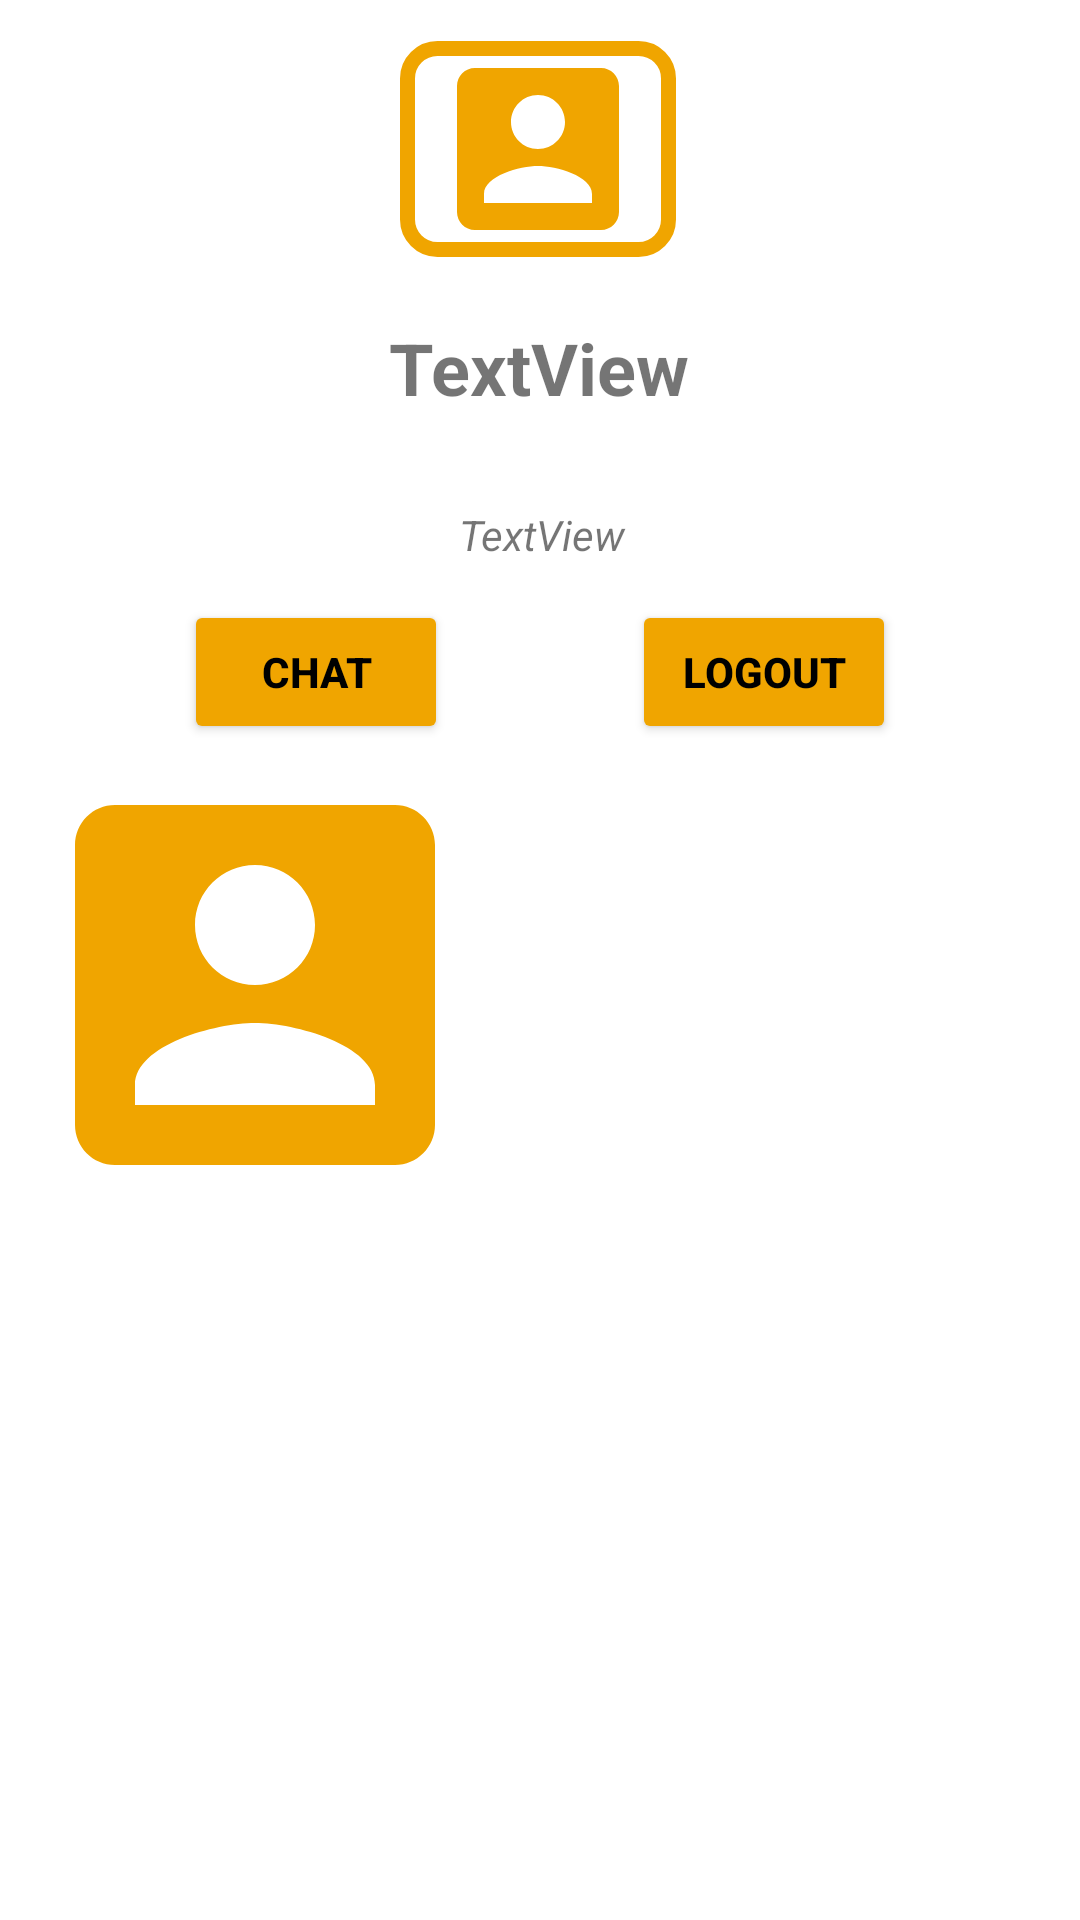

This screen was rendered from an Android layout file. Write that file and the resources it references.
<!-- AndroidManifest.xml: application theme Theme.BookDon -->
<!-- res/layout/fragment_profile.xml -->
<?xml version="1.0" encoding="utf-8"?>
<FrameLayout xmlns:android="http://schemas.android.com/apk/res/android"
    xmlns:app="http://schemas.android.com/apk/res-auto"
    xmlns:tools="http://schemas.android.com/tools"
    android:layout_width="match_parent"
    android:layout_height="match_parent"
    tools:context=".fragments.ProfileFragment">

    <FrameLayout
        android:layout_width="match_parent"
        android:layout_height="match_parent">

        <androidx.constraintlayout.widget.ConstraintLayout
            android:layout_width="match_parent"
            android:layout_height="match_parent">

            <ImageView
                android:id="@+id/imageView"
                android:layout_width="92dp"
                android:layout_height="72dp"
                android:background="@drawable/border"
                android:src="@drawable/ic_baseline_account_box_24"
                app:layout_constraintBottom_toBottomOf="parent"
                app:layout_constraintEnd_toEndOf="parent"
                app:layout_constraintHorizontal_bias="0.498"
                app:layout_constraintStart_toStartOf="parent"
                app:layout_constraintTop_toTopOf="parent"
                app:layout_constraintVertical_bias="0.024" />

            <TextView

                android:id="@+id/user_name"
                android:layout_width="172dp"
                android:layout_height="45dp"
                android:gravity="center"
                android:text="TextView"
                android:textSize="24dp"
                android:textStyle="bold"
                app:layout_constraintBottom_toBottomOf="parent"
                app:layout_constraintEnd_toEndOf="@+id/imageView"
                app:layout_constraintStart_toStartOf="@+id/imageView"
                app:layout_constraintTop_toBottomOf="@+id/imageView"
                app:layout_constraintVertical_bias="0.028" />

            <Button
                android:id="@+id/msg"
                android:layout_width="wrap_content"
                android:layout_height="wrap_content"
                android:layout_gravity="center"
                android:backgroundTint="@color/btn_color"
                android:text="chat"
                android:textColor="@color/black1"
                android:textStyle="bold"
                app:circularflow_radiusInDP="15dp"
                app:cornerRadius="15dp"
                app:layout_constraintBottom_toBottomOf="@+id/logout"
                app:layout_constraintEnd_toStartOf="@+id/logout"
                app:layout_constraintHorizontal_bias="0.5"
                app:layout_constraintStart_toStartOf="parent"
                app:layout_constraintTop_toTopOf="@+id/logout"
                app:layout_constraintVertical_bias="1.0" />

            <Button
                android:id="@+id/logout"
                android:layout_width="wrap_content"
                android:layout_height="wrap_content"
                android:layout_gravity="center"
                android:backgroundTint="@color/btn_color"
                android:text="Logout"
                android:textColor="@color/black1"
                android:textStyle="bold"
                app:circularflow_radiusInDP="15dp"
                app:cornerRadius="15dp"
                app:layout_constraintBottom_toBottomOf="parent"
                app:layout_constraintEnd_toEndOf="parent"
                app:layout_constraintHorizontal_bias="0.5"
                app:layout_constraintStart_toEndOf="@+id/msg"
                app:layout_constraintTop_toTopOf="parent"
                app:layout_constraintVertical_bias="0.338" />

            <TextView
                android:id="@+id/college_name"
                android:layout_width="174dp"
                android:layout_height="27dp"
                android:layout_marginBottom="80dp"
                android:gravity="center"
                android:text="TextView"
                android:textSize="14dp"
                android:textStyle="italic"
                app:layout_constraintBottom_toBottomOf="parent"
                app:layout_constraintEnd_toEndOf="@+id/user_name"
                app:layout_constraintHorizontal_bias="0.0"
                app:layout_constraintStart_toStartOf="@+id/user_name"
                app:layout_constraintTop_toBottomOf="@+id/user_name"
                app:layout_constraintVertical_bias="0.051" />

            <LinearLayout
                android:layout_width="381dp"
                android:layout_height="391dp"
                android:orientation="vertical"
                app:layout_constraintBottom_toBottomOf="parent"
                app:layout_constraintEnd_toEndOf="parent"
                app:layout_constraintHorizontal_bias="0.533"
                app:layout_constraintStart_toStartOf="parent"
                app:layout_constraintTop_toBottomOf="@+id/msg"
                app:layout_constraintVertical_bias="0.344" >

                <ImageView
                    android:id="@+id/imageView2"
                    android:layout_width="191dp"
                    android:layout_height="160dp"
                    android:src="@drawable/ic_baseline_account_box_24" />
            </LinearLayout>

        </androidx.constraintlayout.widget.ConstraintLayout>


    </FrameLayout>



</FrameLayout>
<!-- resources referenced by this layout -->
<resources>
  <color name="black1">#000000</color>
  <color name="btn_color">#F0A500</color>
  <!-- drawable border (drawable) -->
  <?xml version="1.0" encoding="utf-8"?>
  <shape xmlns:android="http://schemas.android.com/apk/res/android">
      <stroke
          android:width="5sp"
          android:color="@color/btn_color"/>
      <corners
          android:radius="10sp"
  
          />
  
  
  </shape>
  <!-- drawable ic_baseline_account_box_24 (drawable) -->
  <vector android:height="24dp" android:tint="#F0A500"
      android:viewportHeight="24" android:viewportWidth="24"
      android:width="24dp" xmlns:android="http://schemas.android.com/apk/res/android">
      <path android:fillColor="@android:color/white" android:pathData="M3,5v14c0,1.1 0.89,2 2,2h14c1.1,0 2,-0.9 2,-2L21,5c0,-1.1 -0.9,-2 -2,-2L5,3c-1.11,0 -2,0.9 -2,2zM15,9c0,1.66 -1.34,3 -3,3s-3,-1.34 -3,-3 1.34,-3 3,-3 3,1.34 3,3zM6,17c0,-2 4,-3.1 6,-3.1s6,1.1 6,3.1v1L6,18v-1z"/>
  </vector>
  <style name="Theme.BookDon" parent="Theme.MaterialComponents.DayNight.DarkActionBar">
          
          <item name="colorPrimary">@color/blue</item>
          <item name="colorPrimaryVariant">@color/blue</item>
          <item name="colorOnPrimary">@color/white</item>
          
          <item name="colorSecondary">@color/teal_200</item>
          <item name="colorSecondaryVariant">@color/teal_700</item>
          <item name="colorOnSecondary">@color/black</item>
          
          <item name="android:statusBarColor" tools:targetApi="l">?attr/colorPrimaryVariant</item>
          
      </style>
  <color name="blue">#082032</color>
  <color name="white">#FFFFFFFF</color>
  <color name="teal_200">#FF03DAC5</color>
  <color name="teal_700">#FF018786</color>
  <color name="black">#FF000000</color>
</resources>
